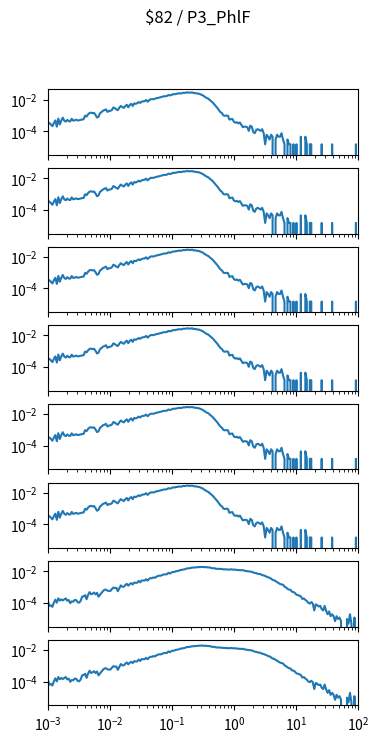

Generate this figure with matplotlib: (Note: this script raises an exception after producing the figure.)
import matplotlib.pyplot as plt
import numpy as np

num_plots = 8

fig, ax = plt.subplots(num_plots, 1, sharex=True, sharey=True)
fig.set_size_inches(4, 1*num_plots)

fig.suptitle("$82 / P3_PhlF")

for a in ax:
    a.set_xscale('log')
    a.set_yscale('log')
    a.set_xlim(1.000000e-03, 1.000000e+02)

ax[0].plot([1.000000e-03,1.056818e-03,1.116863e-03,1.180321e-03,1.247384e-03,1.318257e-03,1.393157e-03,1.472313e-03,1.555966e-03,1.644372e-03,1.737801e-03,1.836538e-03,1.940886e-03,2.051162e-03,2.167704e-03,2.290868e-03,2.421029e-03,2.558586e-03,2.703958e-03,2.857591e-03,3.019952e-03,3.191538e-03,3.372873e-03,3.564511e-03,3.767038e-03,3.981072e-03,4.207266e-03,4.446313e-03,4.698941e-03,4.965923e-03,5.248075e-03,5.546257e-03,5.861382e-03,6.194411e-03,6.546362e-03,6.918310e-03,7.311391e-03,7.726806e-03,8.165824e-03,8.629785e-03,9.120108e-03,9.638290e-03,1.018591e-02,1.076465e-02,1.137627e-02,1.202264e-02,1.270574e-02,1.342765e-02,1.419058e-02,1.499685e-02,1.584893e-02,1.674943e-02,1.770109e-02,1.870682e-02,1.976970e-02,2.089296e-02,2.208005e-02,2.333458e-02,2.466039e-02,2.606154e-02,2.754229e-02,2.910717e-02,3.076097e-02,3.250873e-02,3.435579e-02,3.630781e-02,3.837072e-02,4.055085e-02,4.285485e-02,4.528976e-02,4.786301e-02,5.058247e-02,5.345644e-02,5.649370e-02,5.970353e-02,6.309573e-02,6.668068e-02,7.046931e-02,7.447320e-02,7.870458e-02,8.317638e-02,8.790225e-02,9.289664e-02,9.817479e-02,1.037528e-01,1.096478e-01,1.158777e-01,1.224616e-01,1.294196e-01,1.367729e-01,1.445440e-01,1.527566e-01,1.614359e-01,1.706082e-01,1.803018e-01,1.905461e-01,2.013724e-01,2.128139e-01,2.249055e-01,2.376840e-01,2.511886e-01,2.654606e-01,2.805434e-01,2.964831e-01,3.133286e-01,3.311311e-01,3.499452e-01,3.698282e-01,3.908409e-01,4.130475e-01,4.365158e-01,4.613176e-01,4.875285e-01,5.152286e-01,5.445027e-01,5.754399e-01,6.081350e-01,6.426877e-01,6.792036e-01,7.177943e-01,7.585776e-01,8.016781e-01,8.472274e-01,8.953648e-01,9.462372e-01,1.000000e+00,1.056818e+00,1.116863e+00,1.180321e+00,1.247384e+00,1.318257e+00,1.393157e+00,1.472313e+00,1.555966e+00,1.644372e+00,1.737801e+00,1.836538e+00,1.940886e+00,2.051162e+00,2.167704e+00,2.290868e+00,2.421029e+00,2.558586e+00,2.703958e+00,2.857591e+00,3.019952e+00,3.191538e+00,3.372873e+00,3.564511e+00,3.767038e+00,3.981072e+00,4.207266e+00,4.446313e+00,4.698941e+00,4.965923e+00,5.248075e+00,5.546257e+00,5.861382e+00,6.194411e+00,6.546362e+00,6.918310e+00,7.311391e+00,7.726806e+00,8.165824e+00,8.629785e+00,9.120108e+00,9.638290e+00,1.018591e+01,1.076465e+01,1.137627e+01,1.202264e+01,1.270574e+01,1.342765e+01,1.419058e+01,1.499685e+01,1.584893e+01,1.674943e+01,1.770109e+01,1.870682e+01,1.976970e+01,2.089296e+01,2.208005e+01,2.333458e+01,2.466039e+01,2.606154e+01,2.754229e+01,2.910717e+01,3.076097e+01,3.250873e+01,3.435579e+01,3.630781e+01,3.837072e+01,4.055085e+01,4.285485e+01,4.528976e+01,4.786301e+01,5.058247e+01,5.345644e+01,5.649370e+01,5.970353e+01,6.309573e+01,6.668068e+01,7.046931e+01,7.447320e+01,7.870458e+01,8.317638e+01,8.790225e+01,9.289664e+01,9.817479e+01,1.037528e+02,1.096478e+02,1.158777e+02,1.224616e+02,1.294196e+02,1.367729e+02,1.445440e+02,1.527566e+02,1.614359e+02,1.706082e+02,1.803018e+02,1.905461e+02,2.013724e+02,2.128139e+02,2.249055e+02,2.376840e+02,2.511886e+02,2.654606e+02,2.805434e+02,2.964831e+02,3.133286e+02,3.311311e+02,3.499452e+02,3.698282e+02,3.908409e+02,4.130475e+02,4.365158e+02,4.613176e+02,4.875285e+02,5.152286e+02,5.445027e+02,5.754399e+02,6.081350e+02,6.426877e+02,6.792036e+02,7.177943e+02,7.585776e+02,8.016781e+02,8.472274e+02,8.953648e+02,9.462372e+02,], [3.699484e-04,3.255546e-04,2.663628e-04,2.071711e-04,3.255546e-04,4.735339e-04,1.923731e-04,6.215132e-04,2.663628e-04,4.735339e-04,7.103008e-04,4.587360e-04,3.995442e-04,5.179277e-04,4.291401e-04,4.143422e-04,6.067153e-04,4.587360e-04,4.883318e-04,5.327256e-04,4.735339e-04,4.883318e-04,5.179277e-04,5.475236e-04,5.623215e-04,9.618657e-04,8.434822e-04,1.154239e-03,1.405804e-03,1.479793e-03,1.361410e-03,1.435400e-03,1.065451e-03,7.250988e-04,8.138864e-04,1.346612e-03,1.598177e-03,1.953327e-03,2.116105e-03,2.397265e-03,1.642571e-03,1.894136e-03,1.923731e-03,2.175296e-03,3.151960e-03,2.811607e-03,2.397265e-03,2.130903e-03,3.018779e-03,3.921453e-03,3.344333e-03,2.959587e-03,3.877059e-03,4.661349e-03,3.240748e-03,4.528168e-03,5.356852e-03,3.921453e-03,5.682407e-03,5.312458e-03,5.859982e-03,6.895837e-03,6.141143e-03,7.295382e-03,7.680128e-03,7.946491e-03,9.293103e-03,7.265786e-03,8.923154e-03,1.040295e-02,1.058052e-02,1.043254e-02,1.137961e-02,1.220830e-02,1.263744e-02,1.340693e-02,1.420602e-02,1.530106e-02,1.604096e-02,1.612975e-02,1.666247e-02,1.945928e-02,1.820146e-02,1.932610e-02,2.166418e-02,2.139781e-02,2.272963e-02,2.312917e-02,2.496412e-02,2.426861e-02,2.460896e-02,2.687305e-02,2.638472e-02,2.740577e-02,2.838244e-02,2.697663e-02,2.725779e-02,2.835284e-02,2.537846e-02,2.583719e-02,2.407624e-02,2.380988e-02,2.240407e-02,2.025837e-02,1.866020e-02,1.581899e-02,1.376208e-02,1.203072e-02,1.099487e-02,8.819569e-03,7.472957e-03,6.081951e-03,4.720541e-03,3.729079e-03,2.856001e-03,2.086509e-03,1.583379e-03,1.361410e-03,9.766637e-04,9.322699e-04,9.766637e-04,9.322699e-04,5.327256e-04,5.771194e-04,5.919174e-04,3.847463e-04,3.403525e-04,3.699484e-04,3.107566e-04,3.551504e-04,2.515649e-04,1.775752e-04,1.923731e-04,1.923731e-04,1.775752e-04,1.035855e-04,2.219690e-04,1.923731e-04,8.878761e-05,7.398967e-05,1.183835e-04,1.331814e-04,1.183835e-04,1.035855e-04,1.331814e-04,7.398967e-05,1.479793e-05,5.919174e-05,4.439380e-05,2.959587e-05,5.919174e-05,4.439380e-05,0.000000e+00,2.959587e-05,5.919174e-05,4.439380e-05,4.439380e-05,7.398967e-05,2.959587e-05,1.479793e-05,0.000000e+00,2.959587e-05,1.479793e-05,1.479793e-05,0.000000e+00,1.479793e-05,0.000000e+00,1.479793e-05,0.000000e+00,0.000000e+00,4.439380e-05,0.000000e+00,0.000000e+00,4.439380e-05,1.479793e-05,0.000000e+00,1.479793e-05,1.479793e-05,0.000000e+00,0.000000e+00,0.000000e+00,0.000000e+00,0.000000e+00,0.000000e+00,1.479793e-05,0.000000e+00,0.000000e+00,0.000000e+00,0.000000e+00,0.000000e+00,0.000000e+00,1.479793e-05,0.000000e+00,0.000000e+00,0.000000e+00,0.000000e+00,0.000000e+00,0.000000e+00,0.000000e+00,0.000000e+00,0.000000e+00,0.000000e+00,0.000000e+00,0.000000e+00,0.000000e+00,0.000000e+00,0.000000e+00,1.479793e-05,0.000000e+00,0.000000e+00,0.000000e+00,0.000000e+00,0.000000e+00,0.000000e+00,0.000000e+00,0.000000e+00,0.000000e+00,0.000000e+00,0.000000e+00,0.000000e+00,0.000000e+00,0.000000e+00,0.000000e+00,0.000000e+00,0.000000e+00,0.000000e+00,0.000000e+00,0.000000e+00,0.000000e+00,0.000000e+00,0.000000e+00,0.000000e+00,0.000000e+00,0.000000e+00,0.000000e+00,0.000000e+00,0.000000e+00,0.000000e+00,0.000000e+00,0.000000e+00,0.000000e+00,0.000000e+00,0.000000e+00,0.000000e+00,0.000000e+00,0.000000e+00,0.000000e+00,0.000000e+00,0.000000e+00,0.000000e+00,])
ax[1].plot([1.000000e-03,1.056818e-03,1.116863e-03,1.180321e-03,1.247384e-03,1.318257e-03,1.393157e-03,1.472313e-03,1.555966e-03,1.644372e-03,1.737801e-03,1.836538e-03,1.940886e-03,2.051162e-03,2.167704e-03,2.290868e-03,2.421029e-03,2.558586e-03,2.703958e-03,2.857591e-03,3.019952e-03,3.191538e-03,3.372873e-03,3.564511e-03,3.767038e-03,3.981072e-03,4.207266e-03,4.446313e-03,4.698941e-03,4.965923e-03,5.248075e-03,5.546257e-03,5.861382e-03,6.194411e-03,6.546362e-03,6.918310e-03,7.311391e-03,7.726806e-03,8.165824e-03,8.629785e-03,9.120108e-03,9.638290e-03,1.018591e-02,1.076465e-02,1.137627e-02,1.202264e-02,1.270574e-02,1.342765e-02,1.419058e-02,1.499685e-02,1.584893e-02,1.674943e-02,1.770109e-02,1.870682e-02,1.976970e-02,2.089296e-02,2.208005e-02,2.333458e-02,2.466039e-02,2.606154e-02,2.754229e-02,2.910717e-02,3.076097e-02,3.250873e-02,3.435579e-02,3.630781e-02,3.837072e-02,4.055085e-02,4.285485e-02,4.528976e-02,4.786301e-02,5.058247e-02,5.345644e-02,5.649370e-02,5.970353e-02,6.309573e-02,6.668068e-02,7.046931e-02,7.447320e-02,7.870458e-02,8.317638e-02,8.790225e-02,9.289664e-02,9.817479e-02,1.037528e-01,1.096478e-01,1.158777e-01,1.224616e-01,1.294196e-01,1.367729e-01,1.445440e-01,1.527566e-01,1.614359e-01,1.706082e-01,1.803018e-01,1.905461e-01,2.013724e-01,2.128139e-01,2.249055e-01,2.376840e-01,2.511886e-01,2.654606e-01,2.805434e-01,2.964831e-01,3.133286e-01,3.311311e-01,3.499452e-01,3.698282e-01,3.908409e-01,4.130475e-01,4.365158e-01,4.613176e-01,4.875285e-01,5.152286e-01,5.445027e-01,5.754399e-01,6.081350e-01,6.426877e-01,6.792036e-01,7.177943e-01,7.585776e-01,8.016781e-01,8.472274e-01,8.953648e-01,9.462372e-01,1.000000e+00,1.056818e+00,1.116863e+00,1.180321e+00,1.247384e+00,1.318257e+00,1.393157e+00,1.472313e+00,1.555966e+00,1.644372e+00,1.737801e+00,1.836538e+00,1.940886e+00,2.051162e+00,2.167704e+00,2.290868e+00,2.421029e+00,2.558586e+00,2.703958e+00,2.857591e+00,3.019952e+00,3.191538e+00,3.372873e+00,3.564511e+00,3.767038e+00,3.981072e+00,4.207266e+00,4.446313e+00,4.698941e+00,4.965923e+00,5.248075e+00,5.546257e+00,5.861382e+00,6.194411e+00,6.546362e+00,6.918310e+00,7.311391e+00,7.726806e+00,8.165824e+00,8.629785e+00,9.120108e+00,9.638290e+00,1.018591e+01,1.076465e+01,1.137627e+01,1.202264e+01,1.270574e+01,1.342765e+01,1.419058e+01,1.499685e+01,1.584893e+01,1.674943e+01,1.770109e+01,1.870682e+01,1.976970e+01,2.089296e+01,2.208005e+01,2.333458e+01,2.466039e+01,2.606154e+01,2.754229e+01,2.910717e+01,3.076097e+01,3.250873e+01,3.435579e+01,3.630781e+01,3.837072e+01,4.055085e+01,4.285485e+01,4.528976e+01,4.786301e+01,5.058247e+01,5.345644e+01,5.649370e+01,5.970353e+01,6.309573e+01,6.668068e+01,7.046931e+01,7.447320e+01,7.870458e+01,8.317638e+01,8.790225e+01,9.289664e+01,9.817479e+01,1.037528e+02,1.096478e+02,1.158777e+02,1.224616e+02,1.294196e+02,1.367729e+02,1.445440e+02,1.527566e+02,1.614359e+02,1.706082e+02,1.803018e+02,1.905461e+02,2.013724e+02,2.128139e+02,2.249055e+02,2.376840e+02,2.511886e+02,2.654606e+02,2.805434e+02,2.964831e+02,3.133286e+02,3.311311e+02,3.499452e+02,3.698282e+02,3.908409e+02,4.130475e+02,4.365158e+02,4.613176e+02,4.875285e+02,5.152286e+02,5.445027e+02,5.754399e+02,6.081350e+02,6.426877e+02,6.792036e+02,7.177943e+02,7.585776e+02,8.016781e+02,8.472274e+02,8.953648e+02,9.462372e+02,], [3.699484e-04,3.255546e-04,2.663628e-04,2.071711e-04,3.255546e-04,4.735339e-04,1.923731e-04,6.215132e-04,2.663628e-04,4.735339e-04,7.103008e-04,4.587360e-04,3.995442e-04,5.179277e-04,4.291401e-04,4.143422e-04,6.067153e-04,4.587360e-04,4.883318e-04,5.327256e-04,4.735339e-04,4.883318e-04,5.179277e-04,5.475236e-04,5.623215e-04,9.618657e-04,8.434822e-04,1.154239e-03,1.405804e-03,1.479793e-03,1.361410e-03,1.435400e-03,1.065451e-03,7.250988e-04,8.138864e-04,1.346612e-03,1.598177e-03,1.953327e-03,2.116105e-03,2.397265e-03,1.642571e-03,1.894136e-03,1.923731e-03,2.175296e-03,3.151960e-03,2.811607e-03,2.397265e-03,2.130903e-03,3.018779e-03,3.921453e-03,3.344333e-03,2.959587e-03,3.877059e-03,4.661349e-03,3.240748e-03,4.528168e-03,5.356852e-03,3.921453e-03,5.682407e-03,5.312458e-03,5.859982e-03,6.895837e-03,6.141143e-03,7.295382e-03,7.680128e-03,7.946491e-03,9.293103e-03,7.265786e-03,8.923154e-03,1.040295e-02,1.058052e-02,1.043254e-02,1.137961e-02,1.220830e-02,1.263744e-02,1.340693e-02,1.420602e-02,1.530106e-02,1.604096e-02,1.612975e-02,1.666247e-02,1.945928e-02,1.820146e-02,1.932610e-02,2.166418e-02,2.139781e-02,2.272963e-02,2.312917e-02,2.496412e-02,2.426861e-02,2.460896e-02,2.687305e-02,2.638472e-02,2.740577e-02,2.838244e-02,2.697663e-02,2.725779e-02,2.835284e-02,2.537846e-02,2.583719e-02,2.407624e-02,2.380988e-02,2.240407e-02,2.025837e-02,1.866020e-02,1.581899e-02,1.376208e-02,1.203072e-02,1.099487e-02,8.819569e-03,7.472957e-03,6.081951e-03,4.720541e-03,3.729079e-03,2.856001e-03,2.086509e-03,1.583379e-03,1.361410e-03,9.766637e-04,9.322699e-04,9.766637e-04,9.322699e-04,5.327256e-04,5.771194e-04,5.919174e-04,3.847463e-04,3.403525e-04,3.699484e-04,3.107566e-04,3.551504e-04,2.515649e-04,1.775752e-04,1.923731e-04,1.923731e-04,1.775752e-04,1.035855e-04,2.219690e-04,1.923731e-04,8.878761e-05,7.398967e-05,1.183835e-04,1.331814e-04,1.183835e-04,1.035855e-04,1.331814e-04,7.398967e-05,1.479793e-05,5.919174e-05,4.439380e-05,2.959587e-05,5.919174e-05,4.439380e-05,0.000000e+00,2.959587e-05,5.919174e-05,4.439380e-05,4.439380e-05,7.398967e-05,2.959587e-05,1.479793e-05,0.000000e+00,2.959587e-05,1.479793e-05,1.479793e-05,0.000000e+00,1.479793e-05,0.000000e+00,1.479793e-05,0.000000e+00,0.000000e+00,4.439380e-05,0.000000e+00,0.000000e+00,4.439380e-05,1.479793e-05,0.000000e+00,1.479793e-05,1.479793e-05,0.000000e+00,0.000000e+00,0.000000e+00,0.000000e+00,0.000000e+00,0.000000e+00,1.479793e-05,0.000000e+00,0.000000e+00,0.000000e+00,0.000000e+00,0.000000e+00,0.000000e+00,1.479793e-05,0.000000e+00,0.000000e+00,0.000000e+00,0.000000e+00,0.000000e+00,0.000000e+00,0.000000e+00,0.000000e+00,0.000000e+00,0.000000e+00,0.000000e+00,0.000000e+00,0.000000e+00,0.000000e+00,0.000000e+00,1.479793e-05,0.000000e+00,0.000000e+00,0.000000e+00,0.000000e+00,0.000000e+00,0.000000e+00,0.000000e+00,0.000000e+00,0.000000e+00,0.000000e+00,0.000000e+00,0.000000e+00,0.000000e+00,0.000000e+00,0.000000e+00,0.000000e+00,0.000000e+00,0.000000e+00,0.000000e+00,0.000000e+00,0.000000e+00,0.000000e+00,0.000000e+00,0.000000e+00,0.000000e+00,0.000000e+00,0.000000e+00,0.000000e+00,0.000000e+00,0.000000e+00,0.000000e+00,0.000000e+00,0.000000e+00,0.000000e+00,0.000000e+00,0.000000e+00,0.000000e+00,0.000000e+00,0.000000e+00,0.000000e+00,0.000000e+00,0.000000e+00,])
ax[2].plot([1.000000e-03,1.056818e-03,1.116863e-03,1.180321e-03,1.247384e-03,1.318257e-03,1.393157e-03,1.472313e-03,1.555966e-03,1.644372e-03,1.737801e-03,1.836538e-03,1.940886e-03,2.051162e-03,2.167704e-03,2.290868e-03,2.421029e-03,2.558586e-03,2.703958e-03,2.857591e-03,3.019952e-03,3.191538e-03,3.372873e-03,3.564511e-03,3.767038e-03,3.981072e-03,4.207266e-03,4.446313e-03,4.698941e-03,4.965923e-03,5.248075e-03,5.546257e-03,5.861382e-03,6.194411e-03,6.546362e-03,6.918310e-03,7.311391e-03,7.726806e-03,8.165824e-03,8.629785e-03,9.120108e-03,9.638290e-03,1.018591e-02,1.076465e-02,1.137627e-02,1.202264e-02,1.270574e-02,1.342765e-02,1.419058e-02,1.499685e-02,1.584893e-02,1.674943e-02,1.770109e-02,1.870682e-02,1.976970e-02,2.089296e-02,2.208005e-02,2.333458e-02,2.466039e-02,2.606154e-02,2.754229e-02,2.910717e-02,3.076097e-02,3.250873e-02,3.435579e-02,3.630781e-02,3.837072e-02,4.055085e-02,4.285485e-02,4.528976e-02,4.786301e-02,5.058247e-02,5.345644e-02,5.649370e-02,5.970353e-02,6.309573e-02,6.668068e-02,7.046931e-02,7.447320e-02,7.870458e-02,8.317638e-02,8.790225e-02,9.289664e-02,9.817479e-02,1.037528e-01,1.096478e-01,1.158777e-01,1.224616e-01,1.294196e-01,1.367729e-01,1.445440e-01,1.527566e-01,1.614359e-01,1.706082e-01,1.803018e-01,1.905461e-01,2.013724e-01,2.128139e-01,2.249055e-01,2.376840e-01,2.511886e-01,2.654606e-01,2.805434e-01,2.964831e-01,3.133286e-01,3.311311e-01,3.499452e-01,3.698282e-01,3.908409e-01,4.130475e-01,4.365158e-01,4.613176e-01,4.875285e-01,5.152286e-01,5.445027e-01,5.754399e-01,6.081350e-01,6.426877e-01,6.792036e-01,7.177943e-01,7.585776e-01,8.016781e-01,8.472274e-01,8.953648e-01,9.462372e-01,1.000000e+00,1.056818e+00,1.116863e+00,1.180321e+00,1.247384e+00,1.318257e+00,1.393157e+00,1.472313e+00,1.555966e+00,1.644372e+00,1.737801e+00,1.836538e+00,1.940886e+00,2.051162e+00,2.167704e+00,2.290868e+00,2.421029e+00,2.558586e+00,2.703958e+00,2.857591e+00,3.019952e+00,3.191538e+00,3.372873e+00,3.564511e+00,3.767038e+00,3.981072e+00,4.207266e+00,4.446313e+00,4.698941e+00,4.965923e+00,5.248075e+00,5.546257e+00,5.861382e+00,6.194411e+00,6.546362e+00,6.918310e+00,7.311391e+00,7.726806e+00,8.165824e+00,8.629785e+00,9.120108e+00,9.638290e+00,1.018591e+01,1.076465e+01,1.137627e+01,1.202264e+01,1.270574e+01,1.342765e+01,1.419058e+01,1.499685e+01,1.584893e+01,1.674943e+01,1.770109e+01,1.870682e+01,1.976970e+01,2.089296e+01,2.208005e+01,2.333458e+01,2.466039e+01,2.606154e+01,2.754229e+01,2.910717e+01,3.076097e+01,3.250873e+01,3.435579e+01,3.630781e+01,3.837072e+01,4.055085e+01,4.285485e+01,4.528976e+01,4.786301e+01,5.058247e+01,5.345644e+01,5.649370e+01,5.970353e+01,6.309573e+01,6.668068e+01,7.046931e+01,7.447320e+01,7.870458e+01,8.317638e+01,8.790225e+01,9.289664e+01,9.817479e+01,1.037528e+02,1.096478e+02,1.158777e+02,1.224616e+02,1.294196e+02,1.367729e+02,1.445440e+02,1.527566e+02,1.614359e+02,1.706082e+02,1.803018e+02,1.905461e+02,2.013724e+02,2.128139e+02,2.249055e+02,2.376840e+02,2.511886e+02,2.654606e+02,2.805434e+02,2.964831e+02,3.133286e+02,3.311311e+02,3.499452e+02,3.698282e+02,3.908409e+02,4.130475e+02,4.365158e+02,4.613176e+02,4.875285e+02,5.152286e+02,5.445027e+02,5.754399e+02,6.081350e+02,6.426877e+02,6.792036e+02,7.177943e+02,7.585776e+02,8.016781e+02,8.472274e+02,8.953648e+02,9.462372e+02,], [3.699484e-04,3.255546e-04,2.663628e-04,2.071711e-04,3.255546e-04,4.735339e-04,1.923731e-04,6.215132e-04,2.663628e-04,4.735339e-04,7.103008e-04,4.587360e-04,3.995442e-04,5.179277e-04,4.291401e-04,4.143422e-04,6.067153e-04,4.587360e-04,4.883318e-04,5.327256e-04,4.735339e-04,4.883318e-04,5.179277e-04,5.475236e-04,5.623215e-04,9.618657e-04,8.434822e-04,1.154239e-03,1.405804e-03,1.479793e-03,1.361410e-03,1.435400e-03,1.065451e-03,7.250988e-04,8.138864e-04,1.346612e-03,1.598177e-03,1.953327e-03,2.116105e-03,2.397265e-03,1.642571e-03,1.894136e-03,1.923731e-03,2.175296e-03,3.151960e-03,2.811607e-03,2.397265e-03,2.130903e-03,3.018779e-03,3.921453e-03,3.344333e-03,2.959587e-03,3.877059e-03,4.661349e-03,3.240748e-03,4.528168e-03,5.356852e-03,3.921453e-03,5.682407e-03,5.312458e-03,5.859982e-03,6.895837e-03,6.141143e-03,7.295382e-03,7.680128e-03,7.946491e-03,9.293103e-03,7.265786e-03,8.923154e-03,1.040295e-02,1.058052e-02,1.043254e-02,1.137961e-02,1.220830e-02,1.263744e-02,1.340693e-02,1.420602e-02,1.530106e-02,1.604096e-02,1.612975e-02,1.666247e-02,1.945928e-02,1.820146e-02,1.932610e-02,2.166418e-02,2.139781e-02,2.272963e-02,2.312917e-02,2.496412e-02,2.426861e-02,2.460896e-02,2.687305e-02,2.638472e-02,2.740577e-02,2.838244e-02,2.697663e-02,2.725779e-02,2.835284e-02,2.537846e-02,2.583719e-02,2.407624e-02,2.380988e-02,2.240407e-02,2.025837e-02,1.866020e-02,1.581899e-02,1.376208e-02,1.203072e-02,1.099487e-02,8.819569e-03,7.472957e-03,6.081951e-03,4.720541e-03,3.729079e-03,2.856001e-03,2.086509e-03,1.583379e-03,1.361410e-03,9.766637e-04,9.322699e-04,9.766637e-04,9.322699e-04,5.327256e-04,5.771194e-04,5.919174e-04,3.847463e-04,3.403525e-04,3.699484e-04,3.107566e-04,3.551504e-04,2.515649e-04,1.775752e-04,1.923731e-04,1.923731e-04,1.775752e-04,1.035855e-04,2.219690e-04,1.923731e-04,8.878761e-05,7.398967e-05,1.183835e-04,1.331814e-04,1.183835e-04,1.035855e-04,1.331814e-04,7.398967e-05,1.479793e-05,5.919174e-05,4.439380e-05,2.959587e-05,5.919174e-05,4.439380e-05,0.000000e+00,2.959587e-05,5.919174e-05,4.439380e-05,4.439380e-05,7.398967e-05,2.959587e-05,1.479793e-05,0.000000e+00,2.959587e-05,1.479793e-05,1.479793e-05,0.000000e+00,1.479793e-05,0.000000e+00,1.479793e-05,0.000000e+00,0.000000e+00,4.439380e-05,0.000000e+00,0.000000e+00,4.439380e-05,1.479793e-05,0.000000e+00,1.479793e-05,1.479793e-05,0.000000e+00,0.000000e+00,0.000000e+00,0.000000e+00,0.000000e+00,0.000000e+00,1.479793e-05,0.000000e+00,0.000000e+00,0.000000e+00,0.000000e+00,0.000000e+00,0.000000e+00,1.479793e-05,0.000000e+00,0.000000e+00,0.000000e+00,0.000000e+00,0.000000e+00,0.000000e+00,0.000000e+00,0.000000e+00,0.000000e+00,0.000000e+00,0.000000e+00,0.000000e+00,0.000000e+00,0.000000e+00,0.000000e+00,1.479793e-05,0.000000e+00,0.000000e+00,0.000000e+00,0.000000e+00,0.000000e+00,0.000000e+00,0.000000e+00,0.000000e+00,0.000000e+00,0.000000e+00,0.000000e+00,0.000000e+00,0.000000e+00,0.000000e+00,0.000000e+00,0.000000e+00,0.000000e+00,0.000000e+00,0.000000e+00,0.000000e+00,0.000000e+00,0.000000e+00,0.000000e+00,0.000000e+00,0.000000e+00,0.000000e+00,0.000000e+00,0.000000e+00,0.000000e+00,0.000000e+00,0.000000e+00,0.000000e+00,0.000000e+00,0.000000e+00,0.000000e+00,0.000000e+00,0.000000e+00,0.000000e+00,0.000000e+00,0.000000e+00,0.000000e+00,0.000000e+00,])
ax[3].plot([1.000000e-03,1.056818e-03,1.116863e-03,1.180321e-03,1.247384e-03,1.318257e-03,1.393157e-03,1.472313e-03,1.555966e-03,1.644372e-03,1.737801e-03,1.836538e-03,1.940886e-03,2.051162e-03,2.167704e-03,2.290868e-03,2.421029e-03,2.558586e-03,2.703958e-03,2.857591e-03,3.019952e-03,3.191538e-03,3.372873e-03,3.564511e-03,3.767038e-03,3.981072e-03,4.207266e-03,4.446313e-03,4.698941e-03,4.965923e-03,5.248075e-03,5.546257e-03,5.861382e-03,6.194411e-03,6.546362e-03,6.918310e-03,7.311391e-03,7.726806e-03,8.165824e-03,8.629785e-03,9.120108e-03,9.638290e-03,1.018591e-02,1.076465e-02,1.137627e-02,1.202264e-02,1.270574e-02,1.342765e-02,1.419058e-02,1.499685e-02,1.584893e-02,1.674943e-02,1.770109e-02,1.870682e-02,1.976970e-02,2.089296e-02,2.208005e-02,2.333458e-02,2.466039e-02,2.606154e-02,2.754229e-02,2.910717e-02,3.076097e-02,3.250873e-02,3.435579e-02,3.630781e-02,3.837072e-02,4.055085e-02,4.285485e-02,4.528976e-02,4.786301e-02,5.058247e-02,5.345644e-02,5.649370e-02,5.970353e-02,6.309573e-02,6.668068e-02,7.046931e-02,7.447320e-02,7.870458e-02,8.317638e-02,8.790225e-02,9.289664e-02,9.817479e-02,1.037528e-01,1.096478e-01,1.158777e-01,1.224616e-01,1.294196e-01,1.367729e-01,1.445440e-01,1.527566e-01,1.614359e-01,1.706082e-01,1.803018e-01,1.905461e-01,2.013724e-01,2.128139e-01,2.249055e-01,2.376840e-01,2.511886e-01,2.654606e-01,2.805434e-01,2.964831e-01,3.133286e-01,3.311311e-01,3.499452e-01,3.698282e-01,3.908409e-01,4.130475e-01,4.365158e-01,4.613176e-01,4.875285e-01,5.152286e-01,5.445027e-01,5.754399e-01,6.081350e-01,6.426877e-01,6.792036e-01,7.177943e-01,7.585776e-01,8.016781e-01,8.472274e-01,8.953648e-01,9.462372e-01,1.000000e+00,1.056818e+00,1.116863e+00,1.180321e+00,1.247384e+00,1.318257e+00,1.393157e+00,1.472313e+00,1.555966e+00,1.644372e+00,1.737801e+00,1.836538e+00,1.940886e+00,2.051162e+00,2.167704e+00,2.290868e+00,2.421029e+00,2.558586e+00,2.703958e+00,2.857591e+00,3.019952e+00,3.191538e+00,3.372873e+00,3.564511e+00,3.767038e+00,3.981072e+00,4.207266e+00,4.446313e+00,4.698941e+00,4.965923e+00,5.248075e+00,5.546257e+00,5.861382e+00,6.194411e+00,6.546362e+00,6.918310e+00,7.311391e+00,7.726806e+00,8.165824e+00,8.629785e+00,9.120108e+00,9.638290e+00,1.018591e+01,1.076465e+01,1.137627e+01,1.202264e+01,1.270574e+01,1.342765e+01,1.419058e+01,1.499685e+01,1.584893e+01,1.674943e+01,1.770109e+01,1.870682e+01,1.976970e+01,2.089296e+01,2.208005e+01,2.333458e+01,2.466039e+01,2.606154e+01,2.754229e+01,2.910717e+01,3.076097e+01,3.250873e+01,3.435579e+01,3.630781e+01,3.837072e+01,4.055085e+01,4.285485e+01,4.528976e+01,4.786301e+01,5.058247e+01,5.345644e+01,5.649370e+01,5.970353e+01,6.309573e+01,6.668068e+01,7.046931e+01,7.447320e+01,7.870458e+01,8.317638e+01,8.790225e+01,9.289664e+01,9.817479e+01,1.037528e+02,1.096478e+02,1.158777e+02,1.224616e+02,1.294196e+02,1.367729e+02,1.445440e+02,1.527566e+02,1.614359e+02,1.706082e+02,1.803018e+02,1.905461e+02,2.013724e+02,2.128139e+02,2.249055e+02,2.376840e+02,2.511886e+02,2.654606e+02,2.805434e+02,2.964831e+02,3.133286e+02,3.311311e+02,3.499452e+02,3.698282e+02,3.908409e+02,4.130475e+02,4.365158e+02,4.613176e+02,4.875285e+02,5.152286e+02,5.445027e+02,5.754399e+02,6.081350e+02,6.426877e+02,6.792036e+02,7.177943e+02,7.585776e+02,8.016781e+02,8.472274e+02,8.953648e+02,9.462372e+02,], [3.699484e-04,3.255546e-04,2.663628e-04,2.071711e-04,3.255546e-04,4.735339e-04,1.923731e-04,6.215132e-04,2.663628e-04,4.735339e-04,7.103008e-04,4.587360e-04,3.995442e-04,5.179277e-04,4.291401e-04,4.143422e-04,6.067153e-04,4.587360e-04,4.883318e-04,5.327256e-04,4.735339e-04,4.883318e-04,5.179277e-04,5.475236e-04,5.623215e-04,9.618657e-04,8.434822e-04,1.154239e-03,1.405804e-03,1.479793e-03,1.361410e-03,1.435400e-03,1.065451e-03,7.250988e-04,8.138864e-04,1.346612e-03,1.598177e-03,1.953327e-03,2.116105e-03,2.397265e-03,1.642571e-03,1.894136e-03,1.923731e-03,2.175296e-03,3.151960e-03,2.811607e-03,2.397265e-03,2.130903e-03,3.018779e-03,3.921453e-03,3.344333e-03,2.959587e-03,3.877059e-03,4.661349e-03,3.240748e-03,4.528168e-03,5.356852e-03,3.921453e-03,5.682407e-03,5.312458e-03,5.859982e-03,6.895837e-03,6.141143e-03,7.295382e-03,7.680128e-03,7.946491e-03,9.293103e-03,7.265786e-03,8.923154e-03,1.040295e-02,1.058052e-02,1.043254e-02,1.137961e-02,1.220830e-02,1.263744e-02,1.340693e-02,1.420602e-02,1.530106e-02,1.604096e-02,1.612975e-02,1.666247e-02,1.945928e-02,1.820146e-02,1.932610e-02,2.166418e-02,2.139781e-02,2.272963e-02,2.312917e-02,2.496412e-02,2.426861e-02,2.460896e-02,2.687305e-02,2.638472e-02,2.740577e-02,2.838244e-02,2.697663e-02,2.725779e-02,2.835284e-02,2.537846e-02,2.583719e-02,2.407624e-02,2.380988e-02,2.240407e-02,2.025837e-02,1.866020e-02,1.581899e-02,1.376208e-02,1.203072e-02,1.099487e-02,8.819569e-03,7.472957e-03,6.081951e-03,4.720541e-03,3.729079e-03,2.856001e-03,2.086509e-03,1.583379e-03,1.361410e-03,9.766637e-04,9.322699e-04,9.766637e-04,9.322699e-04,5.327256e-04,5.771194e-04,5.919174e-04,3.847463e-04,3.403525e-04,3.699484e-04,3.107566e-04,3.551504e-04,2.515649e-04,1.775752e-04,1.923731e-04,1.923731e-04,1.775752e-04,1.035855e-04,2.219690e-04,1.923731e-04,8.878761e-05,7.398967e-05,1.183835e-04,1.331814e-04,1.183835e-04,1.035855e-04,1.331814e-04,7.398967e-05,1.479793e-05,5.919174e-05,4.439380e-05,2.959587e-05,5.919174e-05,4.439380e-05,0.000000e+00,2.959587e-05,5.919174e-05,4.439380e-05,4.439380e-05,7.398967e-05,2.959587e-05,1.479793e-05,0.000000e+00,2.959587e-05,1.479793e-05,1.479793e-05,0.000000e+00,1.479793e-05,0.000000e+00,1.479793e-05,0.000000e+00,0.000000e+00,4.439380e-05,0.000000e+00,0.000000e+00,4.439380e-05,1.479793e-05,0.000000e+00,1.479793e-05,1.479793e-05,0.000000e+00,0.000000e+00,0.000000e+00,0.000000e+00,0.000000e+00,0.000000e+00,1.479793e-05,0.000000e+00,0.000000e+00,0.000000e+00,0.000000e+00,0.000000e+00,0.000000e+00,1.479793e-05,0.000000e+00,0.000000e+00,0.000000e+00,0.000000e+00,0.000000e+00,0.000000e+00,0.000000e+00,0.000000e+00,0.000000e+00,0.000000e+00,0.000000e+00,0.000000e+00,0.000000e+00,0.000000e+00,0.000000e+00,1.479793e-05,0.000000e+00,0.000000e+00,0.000000e+00,0.000000e+00,0.000000e+00,0.000000e+00,0.000000e+00,0.000000e+00,0.000000e+00,0.000000e+00,0.000000e+00,0.000000e+00,0.000000e+00,0.000000e+00,0.000000e+00,0.000000e+00,0.000000e+00,0.000000e+00,0.000000e+00,0.000000e+00,0.000000e+00,0.000000e+00,0.000000e+00,0.000000e+00,0.000000e+00,0.000000e+00,0.000000e+00,0.000000e+00,0.000000e+00,0.000000e+00,0.000000e+00,0.000000e+00,0.000000e+00,0.000000e+00,0.000000e+00,0.000000e+00,0.000000e+00,0.000000e+00,0.000000e+00,0.000000e+00,0.000000e+00,0.000000e+00,])
ax[4].plot([1.000000e-03,1.056818e-03,1.116863e-03,1.180321e-03,1.247384e-03,1.318257e-03,1.393157e-03,1.472313e-03,1.555966e-03,1.644372e-03,1.737801e-03,1.836538e-03,1.940886e-03,2.051162e-03,2.167704e-03,2.290868e-03,2.421029e-03,2.558586e-03,2.703958e-03,2.857591e-03,3.019952e-03,3.191538e-03,3.372873e-03,3.564511e-03,3.767038e-03,3.981072e-03,4.207266e-03,4.446313e-03,4.698941e-03,4.965923e-03,5.248075e-03,5.546257e-03,5.861382e-03,6.194411e-03,6.546362e-03,6.918310e-03,7.311391e-03,7.726806e-03,8.165824e-03,8.629785e-03,9.120108e-03,9.638290e-03,1.018591e-02,1.076465e-02,1.137627e-02,1.202264e-02,1.270574e-02,1.342765e-02,1.419058e-02,1.499685e-02,1.584893e-02,1.674943e-02,1.770109e-02,1.870682e-02,1.976970e-02,2.089296e-02,2.208005e-02,2.333458e-02,2.466039e-02,2.606154e-02,2.754229e-02,2.910717e-02,3.076097e-02,3.250873e-02,3.435579e-02,3.630781e-02,3.837072e-02,4.055085e-02,4.285485e-02,4.528976e-02,4.786301e-02,5.058247e-02,5.345644e-02,5.649370e-02,5.970353e-02,6.309573e-02,6.668068e-02,7.046931e-02,7.447320e-02,7.870458e-02,8.317638e-02,8.790225e-02,9.289664e-02,9.817479e-02,1.037528e-01,1.096478e-01,1.158777e-01,1.224616e-01,1.294196e-01,1.367729e-01,1.445440e-01,1.527566e-01,1.614359e-01,1.706082e-01,1.803018e-01,1.905461e-01,2.013724e-01,2.128139e-01,2.249055e-01,2.376840e-01,2.511886e-01,2.654606e-01,2.805434e-01,2.964831e-01,3.133286e-01,3.311311e-01,3.499452e-01,3.698282e-01,3.908409e-01,4.130475e-01,4.365158e-01,4.613176e-01,4.875285e-01,5.152286e-01,5.445027e-01,5.754399e-01,6.081350e-01,6.426877e-01,6.792036e-01,7.177943e-01,7.585776e-01,8.016781e-01,8.472274e-01,8.953648e-01,9.462372e-01,1.000000e+00,1.056818e+00,1.116863e+00,1.180321e+00,1.247384e+00,1.318257e+00,1.393157e+00,1.472313e+00,1.555966e+00,1.644372e+00,1.737801e+00,1.836538e+00,1.940886e+00,2.051162e+00,2.167704e+00,2.290868e+00,2.421029e+00,2.558586e+00,2.703958e+00,2.857591e+00,3.019952e+00,3.191538e+00,3.372873e+00,3.564511e+00,3.767038e+00,3.981072e+00,4.207266e+00,4.446313e+00,4.698941e+00,4.965923e+00,5.248075e+00,5.546257e+00,5.861382e+00,6.194411e+00,6.546362e+00,6.918310e+00,7.311391e+00,7.726806e+00,8.165824e+00,8.629785e+00,9.120108e+00,9.638290e+00,1.018591e+01,1.076465e+01,1.137627e+01,1.202264e+01,1.270574e+01,1.342765e+01,1.419058e+01,1.499685e+01,1.584893e+01,1.674943e+01,1.770109e+01,1.870682e+01,1.976970e+01,2.089296e+01,2.208005e+01,2.333458e+01,2.466039e+01,2.606154e+01,2.754229e+01,2.910717e+01,3.076097e+01,3.250873e+01,3.435579e+01,3.630781e+01,3.837072e+01,4.055085e+01,4.285485e+01,4.528976e+01,4.786301e+01,5.058247e+01,5.345644e+01,5.649370e+01,5.970353e+01,6.309573e+01,6.668068e+01,7.046931e+01,7.447320e+01,7.870458e+01,8.317638e+01,8.790225e+01,9.289664e+01,9.817479e+01,1.037528e+02,1.096478e+02,1.158777e+02,1.224616e+02,1.294196e+02,1.367729e+02,1.445440e+02,1.527566e+02,1.614359e+02,1.706082e+02,1.803018e+02,1.905461e+02,2.013724e+02,2.128139e+02,2.249055e+02,2.376840e+02,2.511886e+02,2.654606e+02,2.805434e+02,2.964831e+02,3.133286e+02,3.311311e+02,3.499452e+02,3.698282e+02,3.908409e+02,4.130475e+02,4.365158e+02,4.613176e+02,4.875285e+02,5.152286e+02,5.445027e+02,5.754399e+02,6.081350e+02,6.426877e+02,6.792036e+02,7.177943e+02,7.585776e+02,8.016781e+02,8.472274e+02,8.953648e+02,9.462372e+02,], [3.699484e-04,3.255546e-04,2.663628e-04,2.071711e-04,3.255546e-04,4.735339e-04,1.923731e-04,6.215132e-04,2.663628e-04,4.735339e-04,7.103008e-04,4.587360e-04,3.995442e-04,5.179277e-04,4.291401e-04,4.143422e-04,6.067153e-04,4.587360e-04,4.883318e-04,5.327256e-04,4.735339e-04,4.883318e-04,5.179277e-04,5.475236e-04,5.623215e-04,9.618657e-04,8.434822e-04,1.154239e-03,1.405804e-03,1.479793e-03,1.361410e-03,1.435400e-03,1.065451e-03,7.250988e-04,8.138864e-04,1.346612e-03,1.598177e-03,1.953327e-03,2.116105e-03,2.397265e-03,1.642571e-03,1.894136e-03,1.923731e-03,2.175296e-03,3.151960e-03,2.811607e-03,2.397265e-03,2.130903e-03,3.018779e-03,3.921453e-03,3.344333e-03,2.959587e-03,3.877059e-03,4.661349e-03,3.240748e-03,4.528168e-03,5.356852e-03,3.921453e-03,5.682407e-03,5.312458e-03,5.859982e-03,6.895837e-03,6.141143e-03,7.295382e-03,7.680128e-03,7.946491e-03,9.293103e-03,7.265786e-03,8.923154e-03,1.040295e-02,1.058052e-02,1.043254e-02,1.137961e-02,1.220830e-02,1.263744e-02,1.340693e-02,1.420602e-02,1.530106e-02,1.604096e-02,1.612975e-02,1.666247e-02,1.945928e-02,1.820146e-02,1.932610e-02,2.166418e-02,2.139781e-02,2.272963e-02,2.312917e-02,2.496412e-02,2.426861e-02,2.460896e-02,2.687305e-02,2.638472e-02,2.740577e-02,2.838244e-02,2.697663e-02,2.725779e-02,2.835284e-02,2.537846e-02,2.583719e-02,2.407624e-02,2.380988e-02,2.240407e-02,2.025837e-02,1.866020e-02,1.581899e-02,1.376208e-02,1.203072e-02,1.099487e-02,8.819569e-03,7.472957e-03,6.081951e-03,4.720541e-03,3.729079e-03,2.856001e-03,2.086509e-03,1.583379e-03,1.361410e-03,9.766637e-04,9.322699e-04,9.766637e-04,9.322699e-04,5.327256e-04,5.771194e-04,5.919174e-04,3.847463e-04,3.403525e-04,3.699484e-04,3.107566e-04,3.551504e-04,2.515649e-04,1.775752e-04,1.923731e-04,1.923731e-04,1.775752e-04,1.035855e-04,2.219690e-04,1.923731e-04,8.878761e-05,7.398967e-05,1.183835e-04,1.331814e-04,1.183835e-04,1.035855e-04,1.331814e-04,7.398967e-05,1.479793e-05,5.919174e-05,4.439380e-05,2.959587e-05,5.919174e-05,4.439380e-05,0.000000e+00,2.959587e-05,5.919174e-05,4.439380e-05,4.439380e-05,7.398967e-05,2.959587e-05,1.479793e-05,0.000000e+00,2.959587e-05,1.479793e-05,1.479793e-05,0.000000e+00,1.479793e-05,0.000000e+00,1.479793e-05,0.000000e+00,0.000000e+00,4.439380e-05,0.000000e+00,0.000000e+00,4.439380e-05,1.479793e-05,0.000000e+00,1.479793e-05,1.479793e-05,0.000000e+00,0.000000e+00,0.000000e+00,0.000000e+00,0.000000e+00,0.000000e+00,1.479793e-05,0.000000e+00,0.000000e+00,0.000000e+00,0.000000e+00,0.000000e+00,0.000000e+00,1.479793e-05,0.000000e+00,0.000000e+00,0.000000e+00,0.000000e+00,0.000000e+00,0.000000e+00,0.000000e+00,0.000000e+00,0.000000e+00,0.000000e+00,0.000000e+00,0.000000e+00,0.000000e+00,0.000000e+00,0.000000e+00,1.479793e-05,0.000000e+00,0.000000e+00,0.000000e+00,0.000000e+00,0.000000e+00,0.000000e+00,0.000000e+00,0.000000e+00,0.000000e+00,0.000000e+00,0.000000e+00,0.000000e+00,0.000000e+00,0.000000e+00,0.000000e+00,0.000000e+00,0.000000e+00,0.000000e+00,0.000000e+00,0.000000e+00,0.000000e+00,0.000000e+00,0.000000e+00,0.000000e+00,0.000000e+00,0.000000e+00,0.000000e+00,0.000000e+00,0.000000e+00,0.000000e+00,0.000000e+00,0.000000e+00,0.000000e+00,0.000000e+00,0.000000e+00,0.000000e+00,0.000000e+00,0.000000e+00,0.000000e+00,0.000000e+00,0.000000e+00,0.000000e+00,])
ax[5].plot([1.000000e-03,1.056818e-03,1.116863e-03,1.180321e-03,1.247384e-03,1.318257e-03,1.393157e-03,1.472313e-03,1.555966e-03,1.644372e-03,1.737801e-03,1.836538e-03,1.940886e-03,2.051162e-03,2.167704e-03,2.290868e-03,2.421029e-03,2.558586e-03,2.703958e-03,2.857591e-03,3.019952e-03,3.191538e-03,3.372873e-03,3.564511e-03,3.767038e-03,3.981072e-03,4.207266e-03,4.446313e-03,4.698941e-03,4.965923e-03,5.248075e-03,5.546257e-03,5.861382e-03,6.194411e-03,6.546362e-03,6.918310e-03,7.311391e-03,7.726806e-03,8.165824e-03,8.629785e-03,9.120108e-03,9.638290e-03,1.018591e-02,1.076465e-02,1.137627e-02,1.202264e-02,1.270574e-02,1.342765e-02,1.419058e-02,1.499685e-02,1.584893e-02,1.674943e-02,1.770109e-02,1.870682e-02,1.976970e-02,2.089296e-02,2.208005e-02,2.333458e-02,2.466039e-02,2.606154e-02,2.754229e-02,2.910717e-02,3.076097e-02,3.250873e-02,3.435579e-02,3.630781e-02,3.837072e-02,4.055085e-02,4.285485e-02,4.528976e-02,4.786301e-02,5.058247e-02,5.345644e-02,5.649370e-02,5.970353e-02,6.309573e-02,6.668068e-02,7.046931e-02,7.447320e-02,7.870458e-02,8.317638e-02,8.790225e-02,9.289664e-02,9.817479e-02,1.037528e-01,1.096478e-01,1.158777e-01,1.224616e-01,1.294196e-01,1.367729e-01,1.445440e-01,1.527566e-01,1.614359e-01,1.706082e-01,1.803018e-01,1.905461e-01,2.013724e-01,2.128139e-01,2.249055e-01,2.376840e-01,2.511886e-01,2.654606e-01,2.805434e-01,2.964831e-01,3.133286e-01,3.311311e-01,3.499452e-01,3.698282e-01,3.908409e-01,4.130475e-01,4.365158e-01,4.613176e-01,4.875285e-01,5.152286e-01,5.445027e-01,5.754399e-01,6.081350e-01,6.426877e-01,6.792036e-01,7.177943e-01,7.585776e-01,8.016781e-01,8.472274e-01,8.953648e-01,9.462372e-01,1.000000e+00,1.056818e+00,1.116863e+00,1.180321e+00,1.247384e+00,1.318257e+00,1.393157e+00,1.472313e+00,1.555966e+00,1.644372e+00,1.737801e+00,1.836538e+00,1.940886e+00,2.051162e+00,2.167704e+00,2.290868e+00,2.421029e+00,2.558586e+00,2.703958e+00,2.857591e+00,3.019952e+00,3.191538e+00,3.372873e+00,3.564511e+00,3.767038e+00,3.981072e+00,4.207266e+00,4.446313e+00,4.698941e+00,4.965923e+00,5.248075e+00,5.546257e+00,5.861382e+00,6.194411e+00,6.546362e+00,6.918310e+00,7.311391e+00,7.726806e+00,8.165824e+00,8.629785e+00,9.120108e+00,9.638290e+00,1.018591e+01,1.076465e+01,1.137627e+01,1.202264e+01,1.270574e+01,1.342765e+01,1.419058e+01,1.499685e+01,1.584893e+01,1.674943e+01,1.770109e+01,1.870682e+01,1.976970e+01,2.089296e+01,2.208005e+01,2.333458e+01,2.466039e+01,2.606154e+01,2.754229e+01,2.910717e+01,3.076097e+01,3.250873e+01,3.435579e+01,3.630781e+01,3.837072e+01,4.055085e+01,4.285485e+01,4.528976e+01,4.786301e+01,5.058247e+01,5.345644e+01,5.649370e+01,5.970353e+01,6.309573e+01,6.668068e+01,7.046931e+01,7.447320e+01,7.870458e+01,8.317638e+01,8.790225e+01,9.289664e+01,9.817479e+01,1.037528e+02,1.096478e+02,1.158777e+02,1.224616e+02,1.294196e+02,1.367729e+02,1.445440e+02,1.527566e+02,1.614359e+02,1.706082e+02,1.803018e+02,1.905461e+02,2.013724e+02,2.128139e+02,2.249055e+02,2.376840e+02,2.511886e+02,2.654606e+02,2.805434e+02,2.964831e+02,3.133286e+02,3.311311e+02,3.499452e+02,3.698282e+02,3.908409e+02,4.130475e+02,4.365158e+02,4.613176e+02,4.875285e+02,5.152286e+02,5.445027e+02,5.754399e+02,6.081350e+02,6.426877e+02,6.792036e+02,7.177943e+02,7.585776e+02,8.016781e+02,8.472274e+02,8.953648e+02,9.462372e+02,], [3.699484e-04,3.255546e-04,2.663628e-04,2.071711e-04,3.255546e-04,4.735339e-04,1.923731e-04,6.215132e-04,2.663628e-04,4.735339e-04,7.103008e-04,4.587360e-04,3.995442e-04,5.179277e-04,4.291401e-04,4.143422e-04,6.067153e-04,4.587360e-04,4.883318e-04,5.327256e-04,4.735339e-04,4.883318e-04,5.179277e-04,5.475236e-04,5.623215e-04,9.618657e-04,8.434822e-04,1.154239e-03,1.405804e-03,1.479793e-03,1.361410e-03,1.435400e-03,1.065451e-03,7.250988e-04,8.138864e-04,1.346612e-03,1.598177e-03,1.953327e-03,2.116105e-03,2.397265e-03,1.642571e-03,1.894136e-03,1.923731e-03,2.175296e-03,3.151960e-03,2.811607e-03,2.397265e-03,2.130903e-03,3.018779e-03,3.921453e-03,3.344333e-03,2.959587e-03,3.877059e-03,4.661349e-03,3.240748e-03,4.528168e-03,5.356852e-03,3.921453e-03,5.682407e-03,5.312458e-03,5.859982e-03,6.895837e-03,6.141143e-03,7.295382e-03,7.680128e-03,7.946491e-03,9.293103e-03,7.265786e-03,8.923154e-03,1.040295e-02,1.058052e-02,1.043254e-02,1.137961e-02,1.220830e-02,1.263744e-02,1.340693e-02,1.420602e-02,1.530106e-02,1.604096e-02,1.612975e-02,1.666247e-02,1.945928e-02,1.820146e-02,1.932610e-02,2.166418e-02,2.139781e-02,2.272963e-02,2.312917e-02,2.496412e-02,2.426861e-02,2.460896e-02,2.687305e-02,2.638472e-02,2.740577e-02,2.838244e-02,2.697663e-02,2.725779e-02,2.835284e-02,2.537846e-02,2.583719e-02,2.407624e-02,2.380988e-02,2.240407e-02,2.025837e-02,1.866020e-02,1.581899e-02,1.376208e-02,1.203072e-02,1.099487e-02,8.819569e-03,7.472957e-03,6.081951e-03,4.720541e-03,3.729079e-03,2.856001e-03,2.086509e-03,1.583379e-03,1.361410e-03,9.766637e-04,9.322699e-04,9.766637e-04,9.322699e-04,5.327256e-04,5.771194e-04,5.919174e-04,3.847463e-04,3.403525e-04,3.699484e-04,3.107566e-04,3.551504e-04,2.515649e-04,1.775752e-04,1.923731e-04,1.923731e-04,1.775752e-04,1.035855e-04,2.219690e-04,1.923731e-04,8.878761e-05,7.398967e-05,1.183835e-04,1.331814e-04,1.183835e-04,1.035855e-04,1.331814e-04,7.398967e-05,1.479793e-05,5.919174e-05,4.439380e-05,2.959587e-05,5.919174e-05,4.439380e-05,0.000000e+00,2.959587e-05,5.919174e-05,4.439380e-05,4.439380e-05,7.398967e-05,2.959587e-05,1.479793e-05,0.000000e+00,2.959587e-05,1.479793e-05,1.479793e-05,0.000000e+00,1.479793e-05,0.000000e+00,1.479793e-05,0.000000e+00,0.000000e+00,4.439380e-05,0.000000e+00,0.000000e+00,4.439380e-05,1.479793e-05,0.000000e+00,1.479793e-05,1.479793e-05,0.000000e+00,0.000000e+00,0.000000e+00,0.000000e+00,0.000000e+00,0.000000e+00,1.479793e-05,0.000000e+00,0.000000e+00,0.000000e+00,0.000000e+00,0.000000e+00,0.000000e+00,1.479793e-05,0.000000e+00,0.000000e+00,0.000000e+00,0.000000e+00,0.000000e+00,0.000000e+00,0.000000e+00,0.000000e+00,0.000000e+00,0.000000e+00,0.000000e+00,0.000000e+00,0.000000e+00,0.000000e+00,0.000000e+00,1.479793e-05,0.000000e+00,0.000000e+00,0.000000e+00,0.000000e+00,0.000000e+00,0.000000e+00,0.000000e+00,0.000000e+00,0.000000e+00,0.000000e+00,0.000000e+00,0.000000e+00,0.000000e+00,0.000000e+00,0.000000e+00,0.000000e+00,0.000000e+00,0.000000e+00,0.000000e+00,0.000000e+00,0.000000e+00,0.000000e+00,0.000000e+00,0.000000e+00,0.000000e+00,0.000000e+00,0.000000e+00,0.000000e+00,0.000000e+00,0.000000e+00,0.000000e+00,0.000000e+00,0.000000e+00,0.000000e+00,0.000000e+00,0.000000e+00,0.000000e+00,0.000000e+00,0.000000e+00,0.000000e+00,0.000000e+00,0.000000e+00,])
ax[6].plot([1.000000e-03,1.056818e-03,1.116863e-03,1.180321e-03,1.247384e-03,1.318257e-03,1.393157e-03,1.472313e-03,1.555966e-03,1.644372e-03,1.737801e-03,1.836538e-03,1.940886e-03,2.051162e-03,2.167704e-03,2.290868e-03,2.421029e-03,2.558586e-03,2.703958e-03,2.857591e-03,3.019952e-03,3.191538e-03,3.372873e-03,3.564511e-03,3.767038e-03,3.981072e-03,4.207266e-03,4.446313e-03,4.698941e-03,4.965923e-03,5.248075e-03,5.546257e-03,5.861382e-03,6.194411e-03,6.546362e-03,6.918310e-03,7.311391e-03,7.726806e-03,8.165824e-03,8.629785e-03,9.120108e-03,9.638290e-03,1.018591e-02,1.076465e-02,1.137627e-02,1.202264e-02,1.270574e-02,1.342765e-02,1.419058e-02,1.499685e-02,1.584893e-02,1.674943e-02,1.770109e-02,1.870682e-02,1.976970e-02,2.089296e-02,2.208005e-02,2.333458e-02,2.466039e-02,2.606154e-02,2.754229e-02,2.910717e-02,3.076097e-02,3.250873e-02,3.435579e-02,3.630781e-02,3.837072e-02,4.055085e-02,4.285485e-02,4.528976e-02,4.786301e-02,5.058247e-02,5.345644e-02,5.649370e-02,5.970353e-02,6.309573e-02,6.668068e-02,7.046931e-02,7.447320e-02,7.870458e-02,8.317638e-02,8.790225e-02,9.289664e-02,9.817479e-02,1.037528e-01,1.096478e-01,1.158777e-01,1.224616e-01,1.294196e-01,1.367729e-01,1.445440e-01,1.527566e-01,1.614359e-01,1.706082e-01,1.803018e-01,1.905461e-01,2.013724e-01,2.128139e-01,2.249055e-01,2.376840e-01,2.511886e-01,2.654606e-01,2.805434e-01,2.964831e-01,3.133286e-01,3.311311e-01,3.499452e-01,3.698282e-01,3.908409e-01,4.130475e-01,4.365158e-01,4.613176e-01,4.875285e-01,5.152286e-01,5.445027e-01,5.754399e-01,6.081350e-01,6.426877e-01,6.792036e-01,7.177943e-01,7.585776e-01,8.016781e-01,8.472274e-01,8.953648e-01,9.462372e-01,1.000000e+00,1.056818e+00,1.116863e+00,1.180321e+00,1.247384e+00,1.318257e+00,1.393157e+00,1.472313e+00,1.555966e+00,1.644372e+00,1.737801e+00,1.836538e+00,1.940886e+00,2.051162e+00,2.167704e+00,2.290868e+00,2.421029e+00,2.558586e+00,2.703958e+00,2.857591e+00,3.019952e+00,3.191538e+00,3.372873e+00,3.564511e+00,3.767038e+00,3.981072e+00,4.207266e+00,4.446313e+00,4.698941e+00,4.965923e+00,5.248075e+00,5.546257e+00,5.861382e+00,6.194411e+00,6.546362e+00,6.918310e+00,7.311391e+00,7.726806e+00,8.165824e+00,8.629785e+00,9.120108e+00,9.638290e+00,1.018591e+01,1.076465e+01,1.137627e+01,1.202264e+01,1.270574e+01,1.342765e+01,1.419058e+01,1.499685e+01,1.584893e+01,1.674943e+01,1.770109e+01,1.870682e+01,1.976970e+01,2.089296e+01,2.208005e+01,2.333458e+01,2.466039e+01,2.606154e+01,2.754229e+01,2.910717e+01,3.076097e+01,3.250873e+01,3.435579e+01,3.630781e+01,3.837072e+01,4.055085e+01,4.285485e+01,4.528976e+01,4.786301e+01,5.058247e+01,5.345644e+01,5.649370e+01,5.970353e+01,6.309573e+01,6.668068e+01,7.046931e+01,7.447320e+01,7.870458e+01,8.317638e+01,8.790225e+01,9.289664e+01,9.817479e+01,1.037528e+02,1.096478e+02,1.158777e+02,1.224616e+02,1.294196e+02,1.367729e+02,1.445440e+02,1.527566e+02,1.614359e+02,1.706082e+02,1.803018e+02,1.905461e+02,2.013724e+02,2.128139e+02,2.249055e+02,2.376840e+02,2.511886e+02,2.654606e+02,2.805434e+02,2.964831e+02,3.133286e+02,3.311311e+02,3.499452e+02,3.698282e+02,3.908409e+02,4.130475e+02,4.365158e+02,4.613176e+02,4.875285e+02,5.152286e+02,5.445027e+02,5.754399e+02,6.081350e+02,6.426877e+02,6.792036e+02,7.177943e+02,7.585776e+02,8.016781e+02,8.472274e+02,8.953648e+02,9.462372e+02,], [1.237663e-04,6.415366e-05,7.128184e-05,5.702548e-05,1.046523e-04,1.616778e-04,1.046523e-04,1.953649e-04,1.425637e-04,1.688059e-04,1.451509e-04,1.668522e-04,1.950482e-04,1.380227e-04,1.548663e-04,9.752410e-05,1.260368e-04,1.211791e-04,1.548663e-04,1.522791e-04,1.117805e-04,1.046523e-04,1.354355e-04,2.475327e-04,2.640596e-04,3.116864e-04,1.736636e-04,3.282132e-04,4.876205e-04,3.521850e-04,3.900964e-04,4.542500e-04,3.495978e-04,4.354527e-04,2.498032e-04,3.308004e-04,4.305950e-04,5.589023e-04,6.852559e-04,6.975585e-04,5.990842e-04,5.780164e-04,5.783331e-04,7.568545e-04,9.421873e-04,8.877490e-04,9.039591e-04,5.540446e-04,8.469336e-04,1.299863e-03,1.066270e-03,1.060779e-03,1.346857e-03,1.629714e-03,1.244158e-03,1.561019e-03,1.795932e-03,1.487150e-03,1.963101e-03,1.869801e-03,1.897997e-03,2.476647e-03,2.014952e-03,2.653215e-03,2.616570e-03,2.598777e-03,3.209847e-03,2.616940e-03,3.302513e-03,3.758347e-03,3.699104e-03,4.159109e-03,3.911629e-03,4.640341e-03,5.091634e-03,5.357277e-03,5.305426e-03,5.910688e-03,6.373334e-03,6.518168e-03,6.544093e-03,8.178611e-03,7.232570e-03,8.470867e-03,9.093553e-03,9.155436e-03,1.015945e-02,1.059390e-02,1.093732e-02,1.226480e-02,1.233598e-02,1.308243e-02,1.350468e-02,1.503053e-02,1.527669e-02,1.565744e-02,1.634798e-02,1.739761e-02,1.718435e-02,1.775814e-02,1.811597e-02,1.826323e-02,1.893529e-02,1.870972e-02,1.912611e-02,1.819221e-02,1.880364e-02,1.787840e-02,1.759364e-02,1.757057e-02,1.596614e-02,1.583826e-02,1.574363e-02,1.445935e-02,1.452429e-02,1.439186e-02,1.412457e-02,1.391205e-02,1.336972e-02,1.330858e-02,1.342157e-02,1.291331e-02,1.291542e-02,1.347917e-02,1.287740e-02,1.297930e-02,1.278399e-02,1.236058e-02,1.188426e-02,1.191494e-02,1.172158e-02,1.189677e-02,1.125133e-02,1.048635e-02,1.028164e-02,9.898197e-03,9.726857e-03,9.439936e-03,8.545116e-03,7.831351e-03,7.603356e-03,7.011984e-03,6.799565e-03,6.602353e-03,5.775541e-03,5.571518e-03,5.061142e-03,4.542319e-03,4.190611e-03,3.884259e-03,3.423411e-03,2.869000e-03,2.742383e-03,2.401340e-03,2.083003e-03,1.857278e-03,1.594962e-03,1.480648e-03,1.424309e-03,1.077459e-03,9.634614e-04,7.911715e-04,7.017792e-04,6.846188e-04,5.142826e-04,4.971223e-04,4.271608e-04,3.371350e-04,3.151170e-04,2.885580e-04,2.623158e-04,1.794181e-04,1.939912e-04,1.577169e-04,1.334284e-04,1.020117e-04,9.197955e-05,1.136808e-04,9.229628e-05,3.400389e-05,8.226416e-05,7.254876e-05,6.024615e-05,6.542057e-05,4.113208e-05,3.368717e-05,6.510385e-05,3.141668e-05,1.943080e-05,2.914619e-05,1.457310e-05,1.943080e-05,1.457310e-05,7.128184e-06,1.457310e-05,9.715398e-06,1.198588e-05,7.128184e-06,0.000000e+00,0.000000e+00,0.000000e+00,9.715398e-06,4.857699e-06,1.943080e-05,4.857699e-06,0.000000e+00,1.198588e-05,0.000000e+00,0.000000e+00,0.000000e+00,0.000000e+00,0.000000e+00,0.000000e+00,0.000000e+00,0.000000e+00,0.000000e+00,0.000000e+00,0.000000e+00,0.000000e+00,0.000000e+00,0.000000e+00,0.000000e+00,0.000000e+00,0.000000e+00,0.000000e+00,0.000000e+00,0.000000e+00,0.000000e+00,0.000000e+00,0.000000e+00,0.000000e+00,0.000000e+00,0.000000e+00,0.000000e+00,0.000000e+00,0.000000e+00,0.000000e+00,0.000000e+00,0.000000e+00,0.000000e+00,0.000000e+00,0.000000e+00,0.000000e+00,0.000000e+00,0.000000e+00,0.000000e+00,0.000000e+00,0.000000e+00,0.000000e+00,0.000000e+00,])
ax[7].plot([1.000000e-03,1.056818e-03,1.116863e-03,1.180321e-03,1.247384e-03,1.318257e-03,1.393157e-03,1.472313e-03,1.555966e-03,1.644372e-03,1.737801e-03,1.836538e-03,1.940886e-03,2.051162e-03,2.167704e-03,2.290868e-03,2.421029e-03,2.558586e-03,2.703958e-03,2.857591e-03,3.019952e-03,3.191538e-03,3.372873e-03,3.564511e-03,3.767038e-03,3.981072e-03,4.207266e-03,4.446313e-03,4.698941e-03,4.965923e-03,5.248075e-03,5.546257e-03,5.861382e-03,6.194411e-03,6.546362e-03,6.918310e-03,7.311391e-03,7.726806e-03,8.165824e-03,8.629785e-03,9.120108e-03,9.638290e-03,1.018591e-02,1.076465e-02,1.137627e-02,1.202264e-02,1.270574e-02,1.342765e-02,1.419058e-02,1.499685e-02,1.584893e-02,1.674943e-02,1.770109e-02,1.870682e-02,1.976970e-02,2.089296e-02,2.208005e-02,2.333458e-02,2.466039e-02,2.606154e-02,2.754229e-02,2.910717e-02,3.076097e-02,3.250873e-02,3.435579e-02,3.630781e-02,3.837072e-02,4.055085e-02,4.285485e-02,4.528976e-02,4.786301e-02,5.058247e-02,5.345644e-02,5.649370e-02,5.970353e-02,6.309573e-02,6.668068e-02,7.046931e-02,7.447320e-02,7.870458e-02,8.317638e-02,8.790225e-02,9.289664e-02,9.817479e-02,1.037528e-01,1.096478e-01,1.158777e-01,1.224616e-01,1.294196e-01,1.367729e-01,1.445440e-01,1.527566e-01,1.614359e-01,1.706082e-01,1.803018e-01,1.905461e-01,2.013724e-01,2.128139e-01,2.249055e-01,2.376840e-01,2.511886e-01,2.654606e-01,2.805434e-01,2.964831e-01,3.133286e-01,3.311311e-01,3.499452e-01,3.698282e-01,3.908409e-01,4.130475e-01,4.365158e-01,4.613176e-01,4.875285e-01,5.152286e-01,5.445027e-01,5.754399e-01,6.081350e-01,6.426877e-01,6.792036e-01,7.177943e-01,7.585776e-01,8.016781e-01,8.472274e-01,8.953648e-01,9.462372e-01,1.000000e+00,1.056818e+00,1.116863e+00,1.180321e+00,1.247384e+00,1.318257e+00,1.393157e+00,1.472313e+00,1.555966e+00,1.644372e+00,1.737801e+00,1.836538e+00,1.940886e+00,2.051162e+00,2.167704e+00,2.290868e+00,2.421029e+00,2.558586e+00,2.703958e+00,2.857591e+00,3.019952e+00,3.191538e+00,3.372873e+00,3.564511e+00,3.767038e+00,3.981072e+00,4.207266e+00,4.446313e+00,4.698941e+00,4.965923e+00,5.248075e+00,5.546257e+00,5.861382e+00,6.194411e+00,6.546362e+00,6.918310e+00,7.311391e+00,7.726806e+00,8.165824e+00,8.629785e+00,9.120108e+00,9.638290e+00,1.018591e+01,1.076465e+01,1.137627e+01,1.202264e+01,1.270574e+01,1.342765e+01,1.419058e+01,1.499685e+01,1.584893e+01,1.674943e+01,1.770109e+01,1.870682e+01,1.976970e+01,2.089296e+01,2.208005e+01,2.333458e+01,2.466039e+01,2.606154e+01,2.754229e+01,2.910717e+01,3.076097e+01,3.250873e+01,3.435579e+01,3.630781e+01,3.837072e+01,4.055085e+01,4.285485e+01,4.528976e+01,4.786301e+01,5.058247e+01,5.345644e+01,5.649370e+01,5.970353e+01,6.309573e+01,6.668068e+01,7.046931e+01,7.447320e+01,7.870458e+01,8.317638e+01,8.790225e+01,9.289664e+01,9.817479e+01,1.037528e+02,1.096478e+02,1.158777e+02,1.224616e+02,1.294196e+02,1.367729e+02,1.445440e+02,1.527566e+02,1.614359e+02,1.706082e+02,1.803018e+02,1.905461e+02,2.013724e+02,2.128139e+02,2.249055e+02,2.376840e+02,2.511886e+02,2.654606e+02,2.805434e+02,2.964831e+02,3.133286e+02,3.311311e+02,3.499452e+02,3.698282e+02,3.908409e+02,4.130475e+02,4.365158e+02,4.613176e+02,4.875285e+02,5.152286e+02,5.445027e+02,5.754399e+02,6.081350e+02,6.426877e+02,6.792036e+02,7.177943e+02,7.585776e+02,8.016781e+02,8.472274e+02,8.953648e+02,9.462372e+02,], [1.237663e-04,6.415366e-05,7.128184e-05,5.702548e-05,1.046523e-04,1.616778e-04,1.046523e-04,1.953649e-04,1.425637e-04,1.688059e-04,1.451509e-04,1.668522e-04,1.950482e-04,1.380227e-04,1.548663e-04,9.752410e-05,1.260368e-04,1.211791e-04,1.548663e-04,1.522791e-04,1.117805e-04,1.046523e-04,1.354355e-04,2.475327e-04,2.640596e-04,3.116864e-04,1.736636e-04,3.282132e-04,4.876205e-04,3.521850e-04,3.900964e-04,4.542500e-04,3.495978e-04,4.354527e-04,2.498032e-04,3.308004e-04,4.305950e-04,5.589023e-04,6.852559e-04,6.975585e-04,5.990842e-04,5.780164e-04,5.783331e-04,7.568545e-04,9.421873e-04,8.877490e-04,9.039591e-04,5.540446e-04,8.469336e-04,1.299863e-03,1.066270e-03,1.060779e-03,1.346857e-03,1.629714e-03,1.244158e-03,1.561019e-03,1.795932e-03,1.487150e-03,1.963101e-03,1.869801e-03,1.897997e-03,2.476647e-03,2.014952e-03,2.653215e-03,2.616570e-03,2.598777e-03,3.209847e-03,2.616940e-03,3.302513e-03,3.758347e-03,3.699104e-03,4.159109e-03,3.911629e-03,4.640341e-03,5.091634e-03,5.357277e-03,5.305426e-03,5.910688e-03,6.373334e-03,6.518168e-03,6.544093e-03,8.178611e-03,7.232570e-03,8.470867e-03,9.093553e-03,9.155436e-03,1.015945e-02,1.059390e-02,1.093732e-02,1.226480e-02,1.233598e-02,1.308243e-02,1.350468e-02,1.503053e-02,1.527669e-02,1.565744e-02,1.634798e-02,1.739761e-02,1.718435e-02,1.775814e-02,1.811597e-02,1.826323e-02,1.893529e-02,1.870972e-02,1.912611e-02,1.819221e-02,1.880364e-02,1.787840e-02,1.759364e-02,1.757057e-02,1.596614e-02,1.583826e-02,1.574363e-02,1.445935e-02,1.452429e-02,1.439186e-02,1.412457e-02,1.391205e-02,1.336972e-02,1.330858e-02,1.342157e-02,1.291331e-02,1.291542e-02,1.347917e-02,1.287740e-02,1.297930e-02,1.278399e-02,1.236058e-02,1.188426e-02,1.191494e-02,1.172158e-02,1.189677e-02,1.125133e-02,1.048635e-02,1.028164e-02,9.898197e-03,9.726857e-03,9.439936e-03,8.545116e-03,7.831351e-03,7.603356e-03,7.011984e-03,6.799565e-03,6.602353e-03,5.775541e-03,5.571518e-03,5.061142e-03,4.542319e-03,4.190611e-03,3.884259e-03,3.423411e-03,2.869000e-03,2.742383e-03,2.401340e-03,2.083003e-03,1.857278e-03,1.594962e-03,1.480648e-03,1.424309e-03,1.077459e-03,9.634614e-04,7.911715e-04,7.017792e-04,6.846188e-04,5.142826e-04,4.971223e-04,4.271608e-04,3.371350e-04,3.151170e-04,2.885580e-04,2.623158e-04,1.794181e-04,1.939912e-04,1.577169e-04,1.334284e-04,1.020117e-04,9.197955e-05,1.136808e-04,9.229628e-05,3.400389e-05,8.226416e-05,7.254876e-05,6.024615e-05,6.542057e-05,4.113208e-05,3.368717e-05,6.510385e-05,3.141668e-05,1.943080e-05,2.914619e-05,1.457310e-05,1.943080e-05,1.457310e-05,7.128184e-06,1.457310e-05,9.715398e-06,1.198588e-05,7.128184e-06,0.000000e+00,0.000000e+00,0.000000e+00,9.715398e-06,4.857699e-06,1.943080e-05,4.857699e-06,0.000000e+00,1.198588e-05,0.000000e+00,0.000000e+00,0.000000e+00,0.000000e+00,0.000000e+00,0.000000e+00,0.000000e+00,0.000000e+00,0.000000e+00,0.000000e+00,0.000000e+00,0.000000e+00,0.000000e+00,0.000000e+00,0.000000e+00,0.000000e+00,0.000000e+00,0.000000e+00,0.000000e+00,0.000000e+00,0.000000e+00,0.000000e+00,0.000000e+00,0.000000e+00,0.000000e+00,0.000000e+00,0.000000e+00,0.000000e+00,0.000000e+00,0.000000e+00,0.000000e+00,0.000000e+00,0.000000e+00,0.000000e+00,0.000000e+00,0.000000e+00,0.000000e+00,0.000000e+00,0.000000e+00,0.000000e+00,0.000000e+00,0.000000e+00,0.000000e+00,])


plt.savefig("/workspace/experiments/hlm/parity3/cytometry_plot_$82_P3_PhlF.png", bbox_inches='tight')
